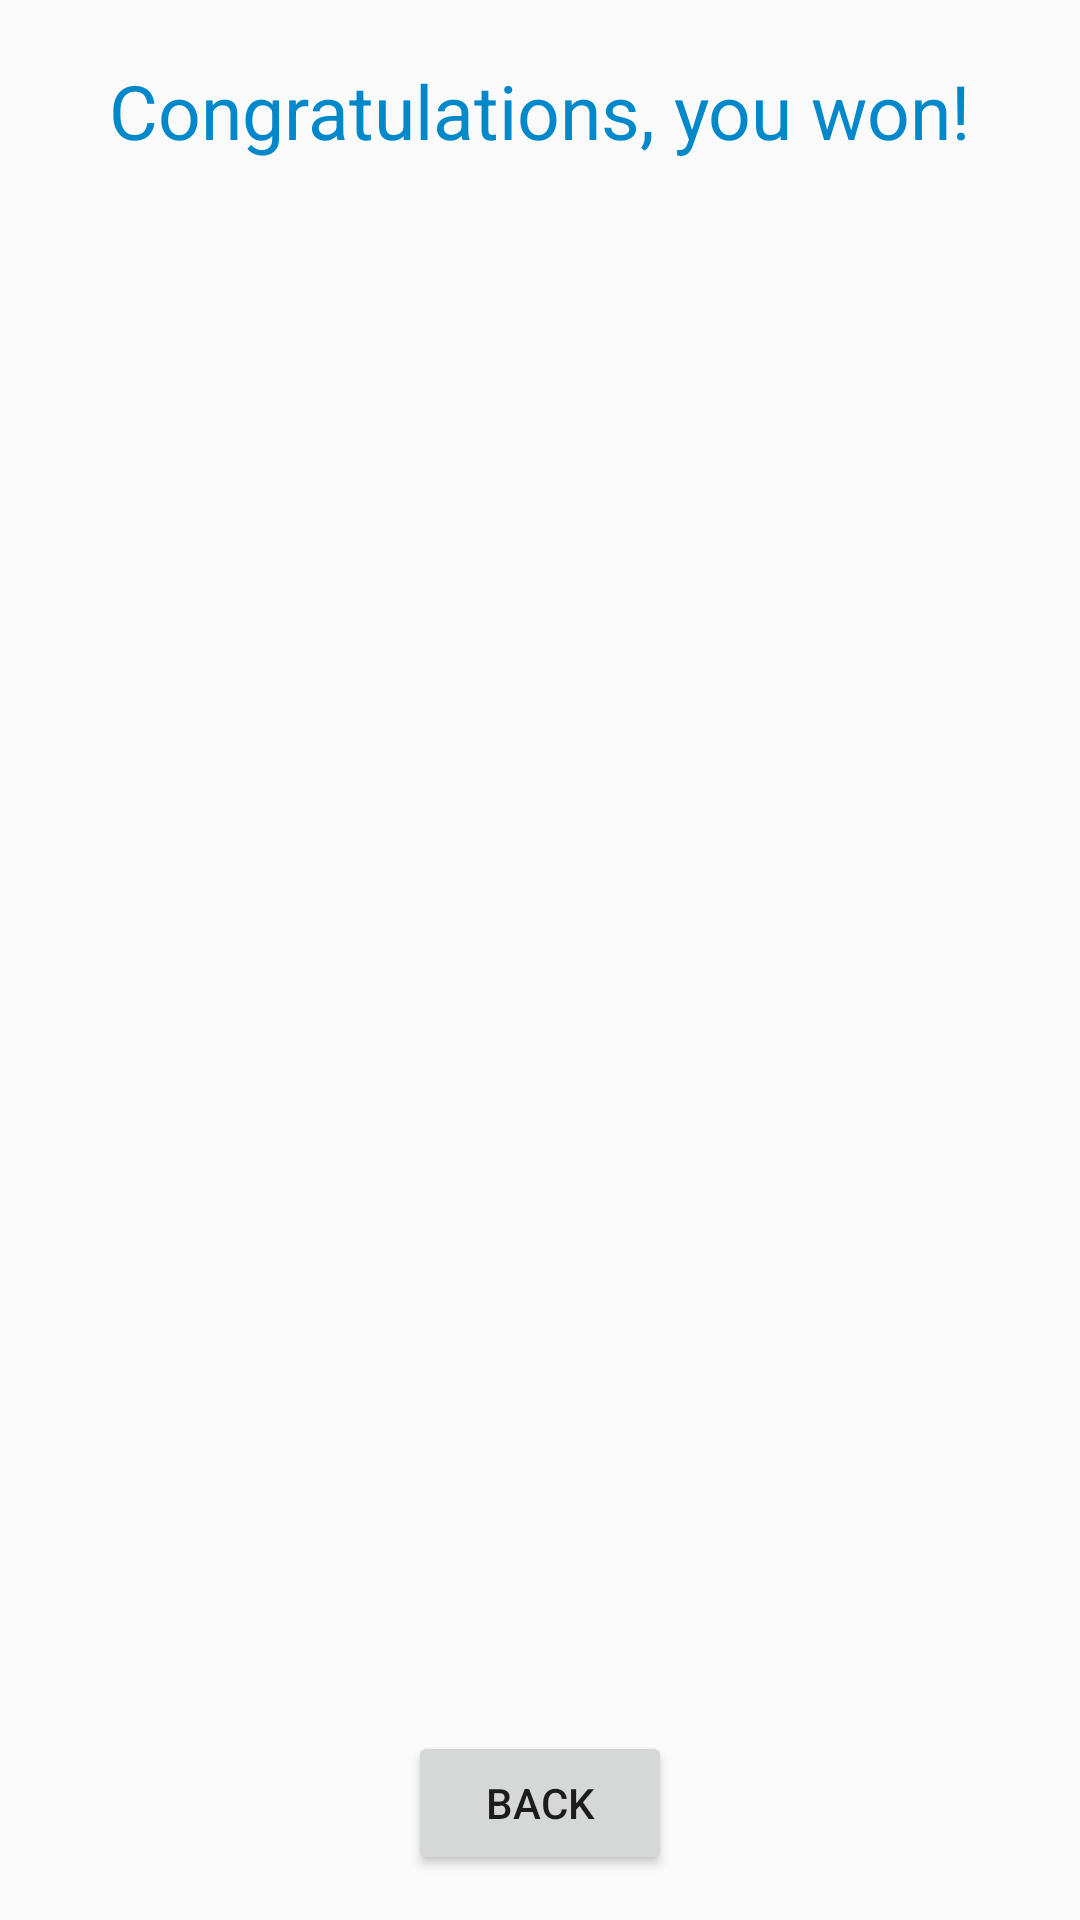

This screen was rendered from an Android layout file. Write that file and the resources it references.
<!-- AndroidManifest.xml: application theme AppTheme -->
<!-- res/layout/activity_winner.xml -->
<RelativeLayout xmlns:android="http://schemas.android.com/apk/res/android"
    xmlns:tools="http://schemas.android.com/tools"
    android:layout_width="match_parent"
    android:layout_height="match_parent"
    android:paddingLeft="@dimen/activity_horizontal_margin"
    android:paddingRight="@dimen/activity_horizontal_margin"
    android:paddingTop="@dimen/activity_vertical_margin"
    android:paddingBottom="@dimen/activity_vertical_margin"
    tools:context="nl.projects.mprog.npuzzle10247025.npuzzle10247025.WinnerActivity">

    <Button
        android:id="@+id/back_button"
        android:text="@string/back_button"
        android:layout_height="wrap_content"
        android:layout_width="wrap_content"
        android:layout_centerHorizontal="true"
        android:layout_alignParentBottom="true"
        android:layout_marginBottom="15dp"/>

    <TextView
        android:id="@+id/congratulations"
        android:text="@string/winner"
        android:layout_width="wrap_content"
        android:layout_height="wrap_content"
        android:textSize="25dp"
        android:layout_centerHorizontal="true"
        android:layout_below="@id/puzzle_picture"
        android:layout_marginTop="20dp"
        android:textColor="@color/dark_blue" />

    <TextView
        android:id="@+id/steps_solved"
        android:layout_width="wrap_content"
        android:layout_height="wrap_content"
        android:textSize="20dp"
        android:layout_below="@id/congratulations"
        android:layout_marginTop="15dp"
        android:layout_centerHorizontal="true"/>

    <ImageView
        android:layout_width="match_parent"
        android:layout_height="wrap_content"
        android:id="@+id/puzzle_picture" />

</RelativeLayout>
<!-- resources referenced by this layout -->
<resources>
  <color name="dark_blue">#0088cb</color>
  <string name="back_button">Back</string>
  <string name="winner">Congratulations, you won! </string>
  <style name="AppTheme" parent="Theme.AppCompat.Light.DarkActionBar">
          
      </style>
</resources>
